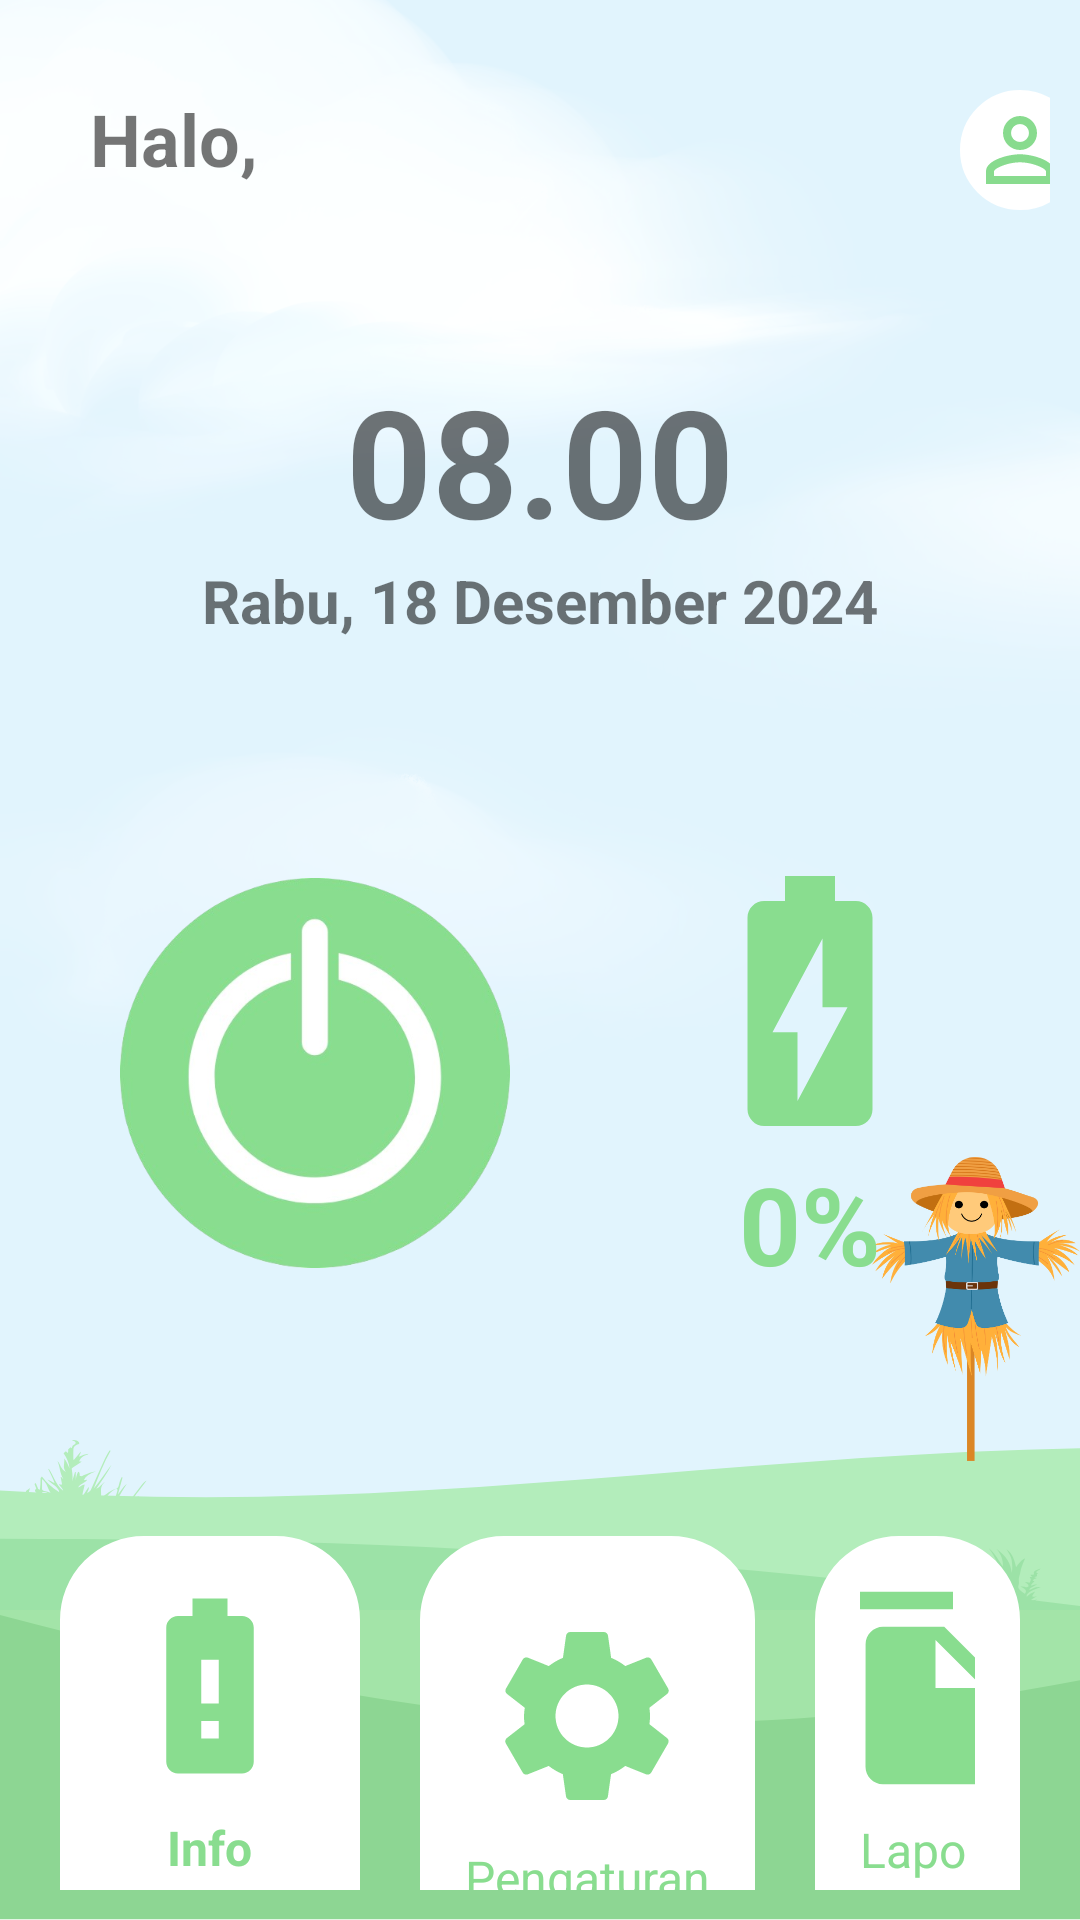

Android layout source for this screen:
<!-- AndroidManifest.xml: application theme Theme.AppCompat.Light.NoActionBar -->
<!-- res/layout/activity_dashboard.xml -->
<?xml version="1.0" encoding="utf-8"?>
<androidx.constraintlayout.widget.ConstraintLayout
    xmlns:android="http://schemas.android.com/apk/res/android"
    xmlns:app="http://schemas.android.com/apk/res-auto"
    xmlns:tools="http://schemas.android.com/tools"
    android:layout_width="match_parent"
    android:layout_height="match_parent"
    android:background="@drawable/bgdb"
    android:padding="10dp"
    tools:context=".Dashboard">

    
    <LinearLayout
        android:id="@+id/toolbar"
        android:layout_width="wrap_content"
        android:layout_height="wrap_content"
        android:orientation="horizontal"
        android:layout_marginTop="20dp"
        app:layout_constraintStart_toStartOf="parent"
        app:layout_constraintTop_toTopOf="parent">

        <TextView
            android:id="@+id/tvGreeting"
            android:layout_width="280dp"
            android:layout_height="wrap_content"
            android:text="Halo, "
            android:textSize="24sp"
            android:textStyle="bold"
            android:layout_marginStart="20dp" />

        <ImageView
            android:id="@+id/profil"
            android:layout_width="40dp"
            android:layout_height="40dp"
            android:padding="3dp"
            android:background="@drawable/white"
            android:layout_marginStart="10dp"
            android:src="@drawable/person"
            android:contentDescription="Profile" />
    </LinearLayout>

    <TextView
        android:layout_width="wrap_content"
        android:layout_height="wrap_content"
        android:id="@+id/waktu"
        android:text="08.00"
        android:textStyle="bold"
        android:textSize="50dp"
        android:layout_marginTop="50dp"
        app:layout_constraintTop_toBottomOf="@id/toolbar"
        app:layout_constraintStart_toStartOf="parent"
        app:layout_constraintEnd_toEndOf="parent" />

    <TextView
        android:layout_width="wrap_content"
        android:layout_height="wrap_content"
        android:id="@+id/tanggal"
        android:text="Rabu, 18 Desember 2024"
        android:textStyle="bold"
        android:textSize="20dp"
        app:layout_constraintTop_toBottomOf="@id/waktu"
        app:layout_constraintStart_toStartOf="parent"
        app:layout_constraintEnd_toEndOf="parent" />

    
    <LinearLayout
        android:id="@+id/combined_power_battery"
        android:layout_width="wrap_content"
        android:layout_height="wrap_content"
        android:orientation="horizontal"
        android:gravity="center"
        app:layout_constraintTop_toBottomOf="@id/tanggal"
        app:layout_constraintStart_toStartOf="parent"
        app:layout_constraintEnd_toEndOf="parent"
        android:layout_marginTop="70dp">

        <ToggleButton
            android:id="@+id/power"
            android:layout_width="130dp"
            android:layout_height="130dp"
            android:background="@drawable/toggle_bg"
            android:textOff=""
            android:textOn=""
            android:checked="true"/>

        <LinearLayout
            android:id="@+id/infobaterai"
            android:layout_width="wrap_content"
            android:layout_height="wrap_content"
            android:orientation="vertical"
            android:layout_marginLeft="50dp"
            android:gravity="center">

            <ImageView
                android:id="@+id/imgBatteryStatus"
                android:layout_width="100dp"
                android:layout_height="100dp"
                android:src="@drawable/baterai"
                android:contentDescription="Battery Status" />

            <TextView
                android:id="@+id/tvBatteryPercentage"
                android:layout_width="wrap_content"
                android:layout_height="wrap_content"
                android:text="0%"
                android:textSize="36sp"
                android:textStyle="bold"
                android:textColor="@color/matcha" />
        </LinearLayout>
    </LinearLayout>

    
    <LinearLayout
        android:id="@+id/llNavigation"
        android:layout_width="match_parent"
        android:layout_height="wrap_content"
        android:orientation="horizontal"
        android:gravity="center"
        android:layout_marginTop="70dp"
        app:layout_constraintTop_toBottomOf="@id/combined_power_battery"
        app:layout_constraintStart_toStartOf="parent"
        app:layout_constraintEnd_toEndOf="parent">

        
        <LinearLayout
            android:id="@+id/navBatteryInfo"
            android:layout_width="wrap_content"
            android:layout_height="150dp"
            android:background="@drawable/white"
            android:orientation="vertical"
            android:padding="15dp"
            android:gravity="center"
            android:layout_margin="10dp">

            <ImageView
                android:id="@+id/statusbaterai"
                android:layout_width="70dp"
                android:layout_height="70dp"
                android:src="@drawable/battery_status"
                android:contentDescription="Battery Info Icon" />

            <TextView
                android:id="@+id/tvBatteryInfo"
                android:layout_width="wrap_content"
                android:layout_height="wrap_content"
                android:text="Info"
                android:textStyle="bold"
                android:textColor="@color/matcha"
                android:textSize="16sp"
                android:layout_marginTop="8dp" />
            <TextView
                android:layout_width="wrap_content"
                android:layout_height="wrap_content"
                android:text="Baterai"
                android:textStyle="bold"
                android:textColor="@color/matcha"
                android:textSize="16sp" />
        </LinearLayout>

        
        <LinearLayout
            android:id="@+id/navSettings"
            android:layout_width="wrap_content"
            android:layout_height="150dp"
            android:orientation="vertical"
            android:background="@drawable/white"
            android:padding="15dp"
            android:gravity="center"
            android:layout_margin="10dp">

            <ImageView
                android:id="@+id/setting"
                android:layout_width="70dp"
                android:layout_height="70dp"
                android:src="@drawable/setting"
                android:contentDescription="Settings Icon" />

            <TextView
                android:id="@+id/tvSettings"
                android:layout_width="wrap_content"
                android:layout_height="wrap_content"
                android:text="Pengaturan"
                android:textColor="@color/matcha"
                android:textSize="16sp"
                android:layout_marginTop="8dp" />
        </LinearLayout>

        
        <LinearLayout
            android:id="@+id/navReports"
            android:layout_width="wrap_content"
            android:layout_height="150dp"
            android:padding="15dp"
            android:background="@drawable/white"
            android:orientation="vertical"
            android:gravity="center"
            android:layout_margin="10dp">

            <ImageView
                android:id="@+id/laporan"
                android:layout_width="70dp"
                android:layout_height="70dp"
                android:src="@drawable/laporan"
                android:contentDescription="Reports Icon" />

            <TextView
                android:id="@+id/tvReports"
                android:layout_width="wrap_content"
                android:layout_height="wrap_content"
                android:text="Laporan"
                android:textColor="@color/matcha"
                android:textSize="16sp"
                android:layout_marginTop="8dp" />
        </LinearLayout>
    </LinearLayout>

    
    <Button
        android:id="@+id/about"
        android:layout_width="match_parent"
        android:layout_height="wrap_content"
        android:gravity="center"
        android:text="ABOUT"
        android:textColor="@color/black"
        android:background="@drawable/grey"
        android:layout_marginTop="80dp"
        app:layout_constraintTop_toBottomOf="@id/llNavigation"
        app:layout_constraintStart_toStartOf="parent"
        app:layout_constraintEnd_toEndOf="parent" />
</androidx.constraintlayout.widget.ConstraintLayout>
<!-- resources referenced by this layout -->
<resources>
  <color name="black">#FF000000</color>
  <color name="matcha">#89DD8F</color>
  <!-- drawable baterai (drawable) -->
  <vector xmlns:android="http://schemas.android.com/apk/res/android" android:height="24dp" android:tint="@color/matcha" android:viewportHeight="24" android:viewportWidth="24" android:width="24dp">
  
      <path android:fillColor="@android:color/white" android:pathData="M15.67,4H14V2h-4v2H8.33C7.6,4 7,4.6 7,5.33v15.33C7,21.4 7.6,22 8.33,22h7.33c0.74,0 1.34,-0.6 1.34,-1.33V5.33C17,4.6 16.4,4 15.67,4zM11,20v-5.5H9L13,7v5.5h2L11,20z"/>
  
  </vector>
  <!-- drawable battery_status (drawable) -->
  <vector xmlns:android="http://schemas.android.com/apk/res/android" android:height="24dp" android:tint="@color/matcha" android:viewportHeight="24" android:viewportWidth="24" android:width="24dp">
  
      <path android:fillColor="@android:color/white" android:pathData="M15.67,4L14,4L14,2h-4v2L8.33,4C7.6,4 7,4.6 7,5.33v15.33C7,21.4 7.6,22 8.33,22h7.33c0.74,0 1.34,-0.6 1.34,-1.33L17,5.33C17,4.6 16.4,4 15.67,4zM13,18h-2v-2h2v2zM13,14h-2L11,9h2v5z"/>
  
  </vector>
  <!-- drawable grey (drawable) -->
  <?xml version="1.0" encoding="utf-8"?>
  <shape xmlns:android="http://schemas.android.com/apk/res/android"
      android:shape="rectangle">
  
      <corners android:radius="27dp"/>
      <solid android:color="@color/grey"/>
      <stroke android:width="2dp" android:color="@color/grey"/>
  
  
  </shape>
  <!-- drawable laporan (drawable) -->
  <vector xmlns:android="http://schemas.android.com/apk/res/android" android:height="24dp" android:tint="@color/matcha" android:viewportHeight="24" android:viewportWidth="24" android:width="24dp">
  
      <path android:fillColor="@android:color/white" android:pathData="M16,1L4,1c-1.1,0 -2,0.9 -2,2v14h2L4,3h12L16,1zM15,5l6,6v10c0,1.1 -0.9,2 -2,2L7.99,23C6.89,23 6,22.1 6,21l0.01,-14c0,-1.1 0.89,-2 1.99,-2h7zM14,12h5.5L14,6.5L14,12z"/>
  
  </vector>
  <!-- drawable person (drawable) -->
  <vector xmlns:android="http://schemas.android.com/apk/res/android" android:height="24dp" android:tint="#88DB8E" android:viewportHeight="24" android:viewportWidth="24" android:width="24dp">
        
      <path android:fillColor="@android:color/white" android:pathData="M12,5.9c1.16,0 2.1,0.94 2.1,2.1s-0.94,2.1 -2.1,2.1S9.9,9.16 9.9,8s0.94,-2.1 2.1,-2.1m0,9c2.97,0 6.1,1.46 6.1,2.1v1.1L5.9,18.1L5.9,17c0,-0.64 3.13,-2.1 6.1,-2.1M12,4C9.79,4 8,5.79 8,8s1.79,4 4,4 4,-1.79 4,-4 -1.79,-4 -4,-4zM12,13c-2.67,0 -8,1.34 -8,4v3h16v-3c0,-2.66 -5.33,-4 -8,-4z"/>
      
  </vector>
  <!-- drawable toggle_bg (drawable) -->
  <selector xmlns:android="http://schemas.android.com/apk/res/android">
      <item android:drawable="@drawable/on" android:state_checked="true"/>
      <item android:drawable="@drawable/off"/>
  </selector>
  <!-- drawable white (drawable) -->
  <?xml version="1.0" encoding="utf-8"?>
  <shape xmlns:android="http://schemas.android.com/apk/res/android"
      android:shape="rectangle">
  
      <corners android:radius="27dp"/>
      <solid android:color="@color/white"/>
      <stroke android:width="2dp" android:color="@color/white"/>
  
  
  </shape>
  <color name="grey">#D5D7D5</color>
  <color name="white">#FFFFFFFF</color>
</resources>
